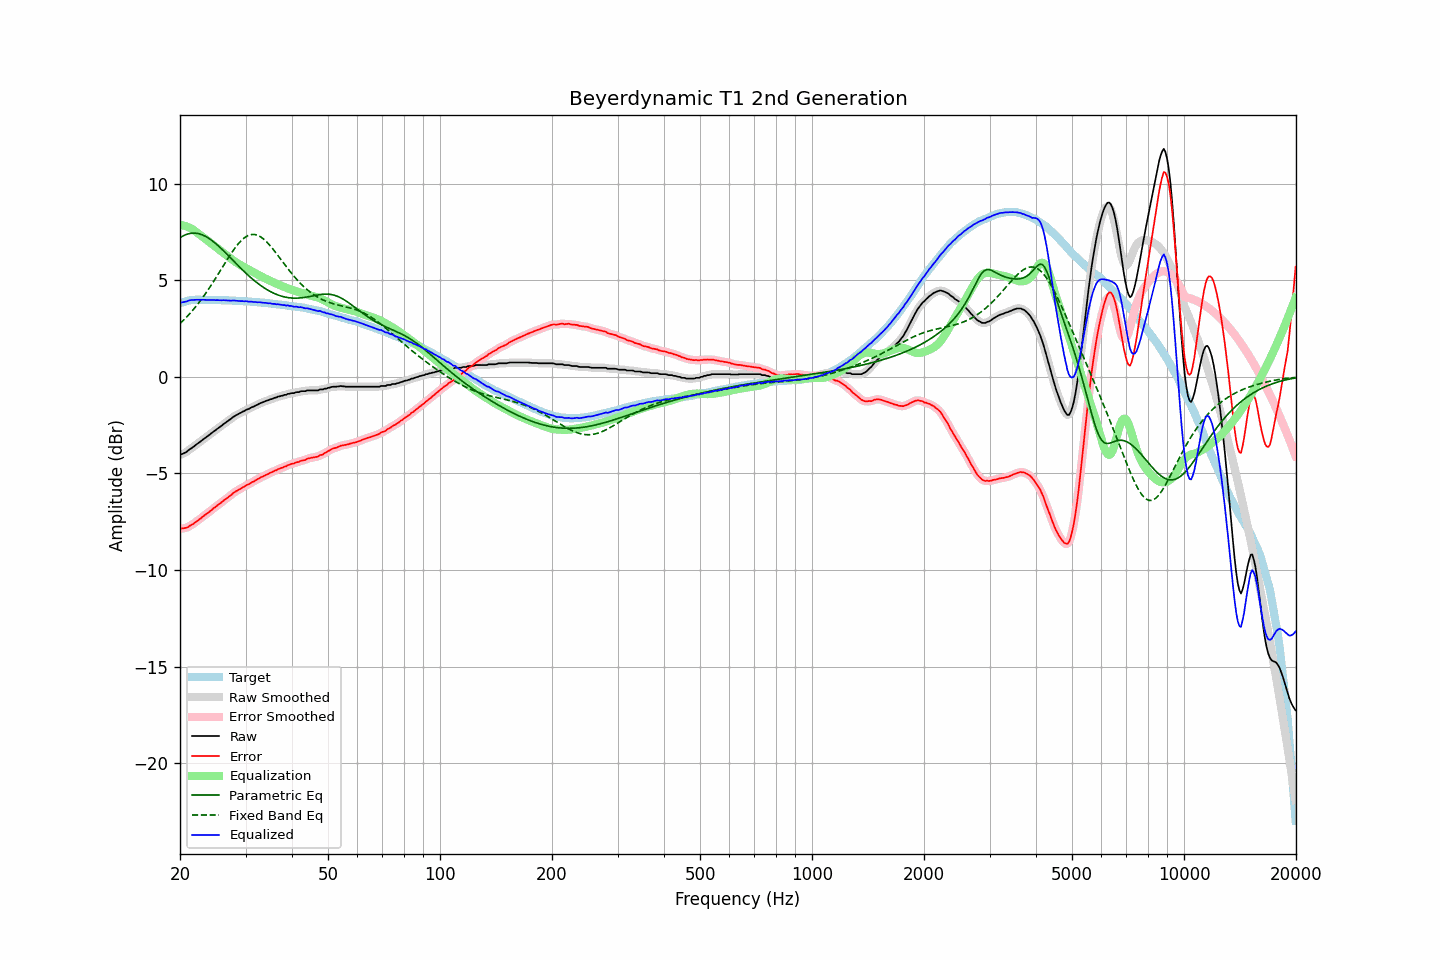

The file beside this chart, header and first rows:
frequency, raw, error, smoothed, error_smoothed, equalization, parametric_eq, fixed_band_eq, equalized_raw, equalized_smoothed, target
20.00, -4.04, -7.85, -4.03, -7.84, 7.86, 7.20, 2.75, 3.82, 3.83, 3.81
20.20, -4.00, -7.84, -4.01, -7.85, 7.85, 7.25, 2.83, 3.85, 3.84, 3.84
20.40, -3.97, -7.84, -3.97, -7.84, 7.83, 7.30, 2.91, 3.86, 3.86, 3.87
20.61, -3.93, -7.82, -3.93, -7.83, 7.81, 7.34, 3.00, 3.88, 3.88, 3.89
20.81, -3.89, -7.81, -3.88, -7.80, 7.79, 7.37, 3.08, 3.90, 3.90, 3.92
21.02, -3.82, -7.77, -3.82, -7.76, 7.75, 7.40, 3.17, 3.93, 3.93, 3.95
21.23, -3.75, -7.71, -3.76, -7.72, 7.72, 7.42, 3.26, 3.97, 3.96, 3.96
21.44, -3.70, -7.67, -3.70, -7.67, 7.67, 7.43, 3.36, 3.97, 3.98, 3.97
21.66, -3.64, -7.62, -3.64, -7.62, 7.62, 7.44, 3.45, 3.98, 3.98, 3.98
21.87, -3.58, -7.56, -3.58, -7.56, 7.56, 7.44, 3.55, 3.98, 3.99, 3.98
22.09, -3.51, -7.50, -3.51, -7.50, 7.50, 7.43, 3.66, 3.99, 3.99, 3.99
22.31, -3.45, -7.44, -3.45, -7.44, 7.44, 7.42, 3.76, 3.99, 3.99, 3.99
22.54, -3.39, -7.38, -3.39, -7.38, 7.38, 7.40, 3.87, 3.99, 3.99, 3.99
22.76, -3.33, -7.32, -3.33, -7.31, 7.31, 7.37, 3.98, 3.98, 3.99, 3.99
22.99, -3.26, -7.24, -3.26, -7.25, 7.25, 7.34, 4.09, 3.99, 3.99, 3.98
23.22, -3.20, -7.18, -3.20, -7.18, 7.19, 7.31, 4.21, 3.99, 3.99, 3.98
23.45, -3.14, -7.12, -3.14, -7.12, 7.12, 7.26, 4.32, 3.98, 3.98, 3.98
23.69, -3.08, -7.06, -3.08, -7.06, 7.06, 7.22, 4.45, 3.98, 3.98, 3.98
23.92, -3.02, -7.00, -3.02, -7.00, 6.99, 7.16, 4.57, 3.97, 3.98, 3.98
24.16, -2.95, -6.93, -2.95, -6.93, 6.93, 7.11, 4.69, 3.98, 3.98, 3.98
24.40, -2.89, -6.87, -2.89, -6.86, 6.87, 7.05, 4.82, 3.98, 3.98, 3.98
24.65, -2.82, -6.79, -2.82, -6.80, 6.80, 6.98, 4.95, 3.98, 3.98, 3.97
24.89, -2.77, -6.74, -2.76, -6.73, 6.74, 6.91, 5.08, 3.97, 3.97, 3.97
25.14, -2.70, -6.67, -2.70, -6.67, 6.67, 6.84, 5.22, 3.97, 3.97, 3.97
25.39, -2.64, -6.61, -2.64, -6.61, 6.61, 6.77, 5.35, 3.97, 3.97, 3.97
25.65, -2.58, -6.55, -2.58, -6.55, 6.54, 6.69, 5.48, 3.96, 3.97, 3.97
25.91, -2.52, -6.48, -2.52, -6.48, 6.48, 6.61, 5.62, 3.96, 3.96, 3.96
26.16, -2.45, -6.41, -2.45, -6.41, 6.42, 6.53, 5.75, 3.97, 3.96, 3.96
26.43, -2.39, -6.35, -2.39, -6.35, 6.35, 6.45, 5.89, 3.96, 3.96, 3.96
26.69, -2.33, -6.29, -2.33, -6.29, 6.29, 6.36, 6.02, 3.96, 3.96, 3.96
26.96, -2.27, -6.23, -2.27, -6.23, 6.22, 6.28, 6.15, 3.95, 3.95, 3.96
27.23, -2.21, -6.16, -2.21, -6.16, 6.16, 6.20, 6.28, 3.95, 3.95, 3.95
27.50, -2.15, -6.10, -2.15, -6.09, 6.09, 6.11, 6.41, 3.94, 3.95, 3.95
27.77, -2.08, -6.02, -2.08, -6.03, 6.03, 6.03, 6.53, 3.96, 3.95, 3.94
28.05, -2.03, -5.97, -2.03, -5.97, 5.98, 5.94, 6.64, 3.95, 3.95, 3.94
28.33, -1.98, -5.91, -1.98, -5.91, 5.92, 5.86, 6.75, 3.94, 3.94, 3.93
28.62, -1.94, -5.87, -1.94, -5.87, 5.87, 5.77, 6.86, 3.93, 3.93, 3.93
28.90, -1.89, -5.82, -1.89, -5.82, 5.81, 5.69, 6.95, 3.93, 3.92, 3.93
29.19, -1.85, -5.77, -1.85, -5.77, 5.77, 5.61, 7.04, 3.92, 3.92, 3.92
29.48, -1.80, -5.72, -1.80, -5.72, 5.72, 5.52, 7.12, 3.92, 3.92, 3.92
29.78, -1.77, -5.68, -1.76, -5.67, 5.68, 5.44, 7.19, 3.90, 3.91, 3.91
30.08, -1.71, -5.62, -1.72, -5.63, 5.63, 5.36, 7.25, 3.92, 3.91, 3.91
30.38, -1.68, -5.58, -1.68, -5.58, 5.58, 5.29, 7.30, 3.90, 3.90, 3.90
30.68, -1.65, -5.55, -1.64, -5.54, 5.54, 5.21, 7.33, 3.89, 3.90, 3.90
30.99, -1.60, -5.49, -1.61, -5.50, 5.49, 5.14, 7.36, 3.89, 3.89, 3.89
31.30, -1.56, -5.44, -1.56, -5.45, 5.45, 5.07, 7.37, 3.89, 3.88, 3.88
31.61, -1.53, -5.41, -1.52, -5.40, 5.40, 5.00, 7.37, 3.87, 3.88, 3.88
31.93, -1.48, -5.35, -1.49, -5.36, 5.35, 4.93, 7.36, 3.87, 3.87, 3.87
32.24, -1.45, -5.31, -1.44, -5.31, 5.31, 4.86, 7.33, 3.86, 3.86, 3.86
32.57, -1.40, -5.26, -1.40, -5.26, 5.26, 4.80, 7.30, 3.86, 3.86, 3.86
32.89, -1.36, -5.21, -1.37, -5.21, 5.22, 4.74, 7.25, 3.86, 3.85, 3.85
33.22, -1.33, -5.17, -1.33, -5.17, 5.17, 4.68, 7.19, 3.84, 3.85, 3.84
33.55, -1.30, -5.14, -1.29, -5.13, 5.13, 4.62, 7.13, 3.83, 3.84, 3.84
33.89, -1.26, -5.09, -1.27, -5.10, 5.09, 4.57, 7.06, 3.83, 3.83, 3.83
34.23, -1.23, -5.05, -1.23, -5.05, 5.05, 4.52, 6.97, 3.82, 3.82, 3.82
34.57, -1.21, -5.02, -1.20, -5.01, 5.01, 4.47, 6.89, 3.80, 3.81, 3.81
34.92, -1.16, -4.96, -1.17, -4.97, 4.97, 4.42, 6.79, 3.81, 3.80, 3.80
35.27, -1.15, -4.94, -1.14, -4.93, 4.93, 4.38, 6.69, 3.78, 3.79, 3.79
35.62, -1.12, -4.90, -1.12, -4.90, 4.89, 4.34, 6.59, 3.77, 3.78, 3.78
35.97, -1.08, -4.85, -1.09, -4.86, 4.86, 4.30, 6.49, 3.78, 3.77, 3.77
... 635 more rows
